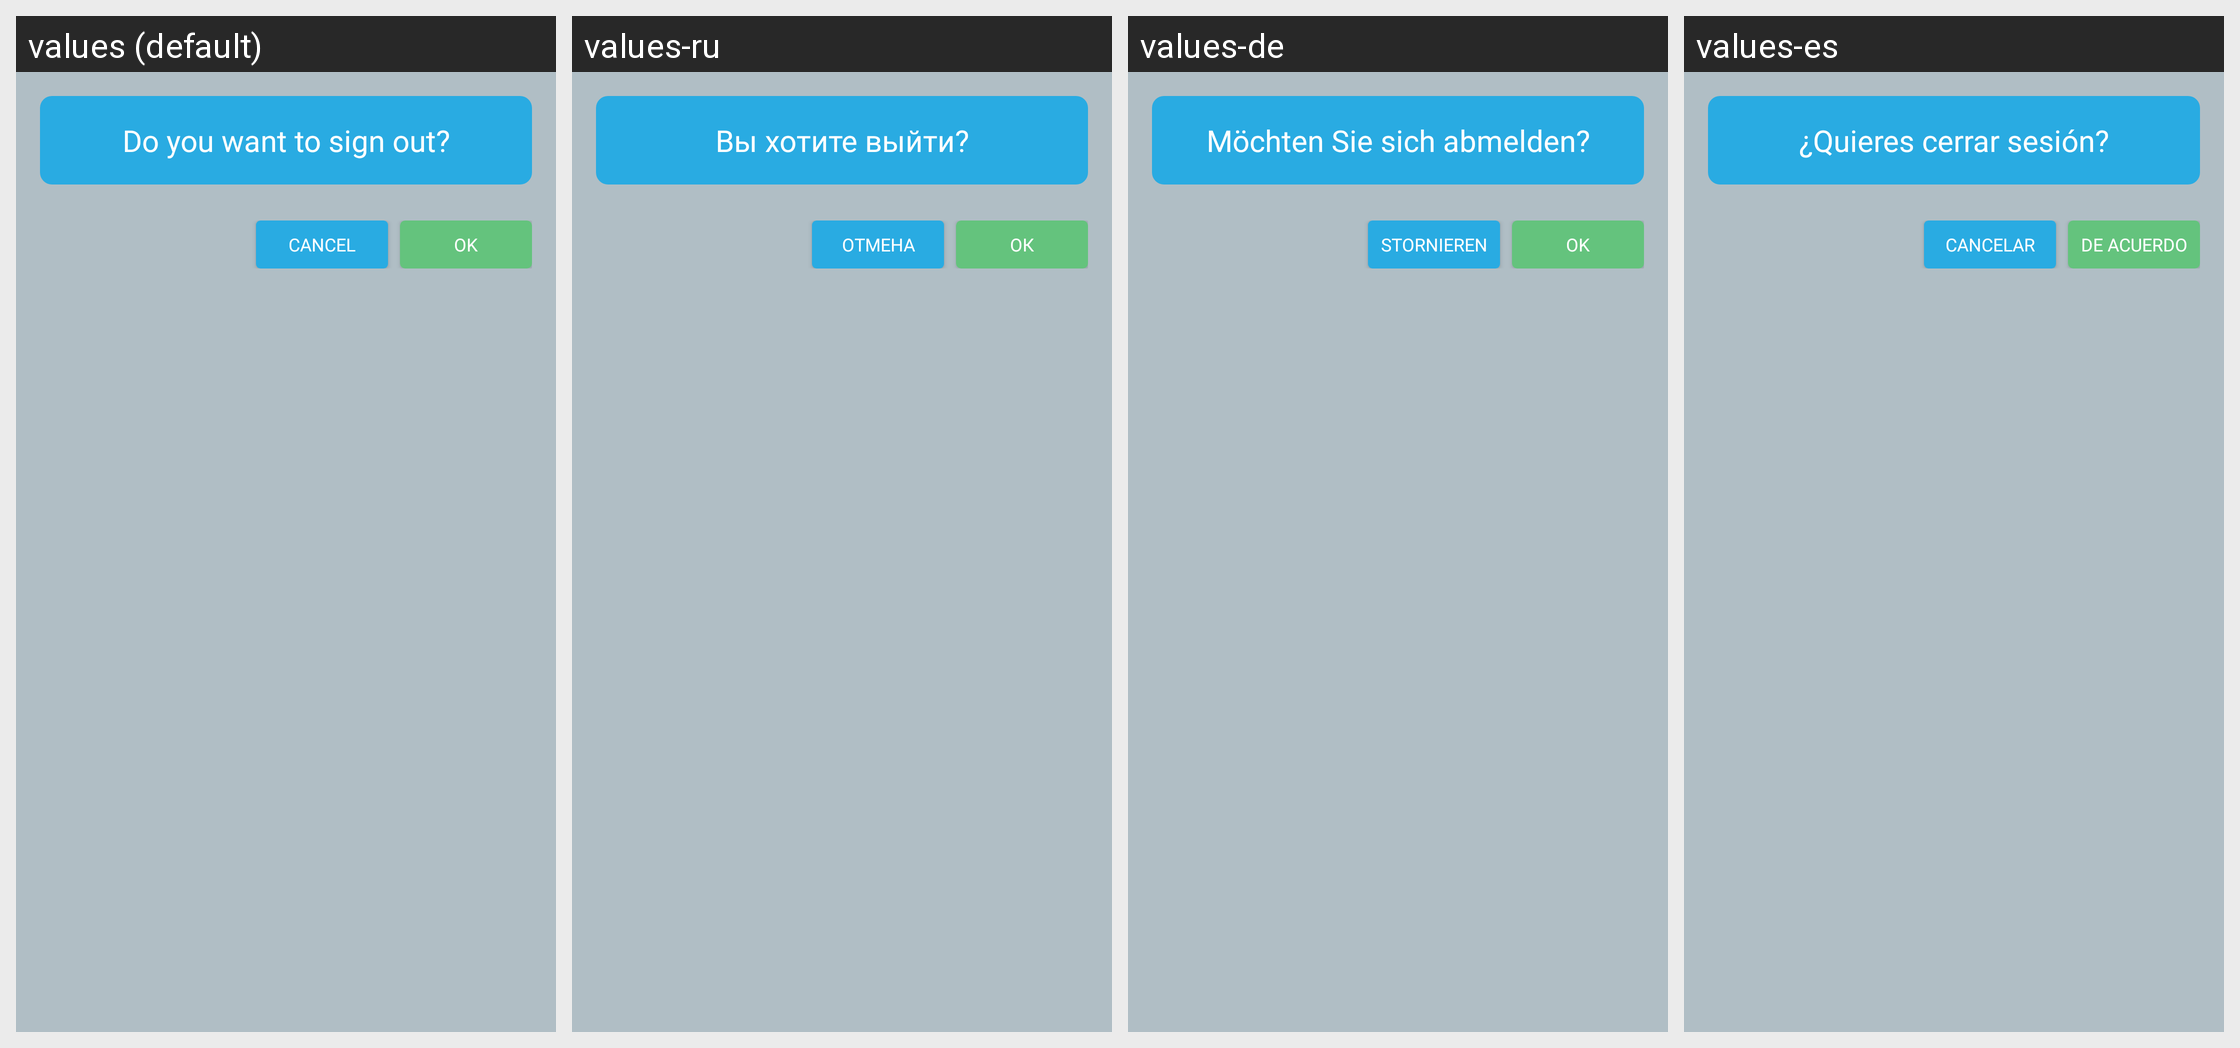

The Android screen above is rendered under several locales of the same app. Produce the string resources it draws, with the default and per-locale values.
Android screen res/layout/dialog_exit_fragment.xml rendered under 4 locales, left to right: values (default), values-ru, values-de, values-es. Device: Nexus 5 (rendered at 1080×1920; each locale shown at half size, 540×960, under a caption strip naming it); theme AppMainTheme.
Other locales in the repository, not shown: values-hi, values-ru-rRU, values-uk-rUA, values-zh-rCN.
Strings drawn on this screen, with the default value and each locale's value (text and hints the layout hard-codes, and strings that could not be matched under every locale, appear in the picture but are not listed):

sign_out_message
  values: Do you want to sign out?
  values-ru: Вы хотите выйти?
  values-de: Möchten Sie sich abmelden?
  values-es: ¿Quieres cerrar sesión?

cancel
  values: CANCEL
  values-ru: ОТМЕНА
  values-de: STORNIEREN
  values-es: CANCELAR

ok
  values: OK
  values-ru: ОК
  values-de: OK
  values-es: DE ACUERDO
